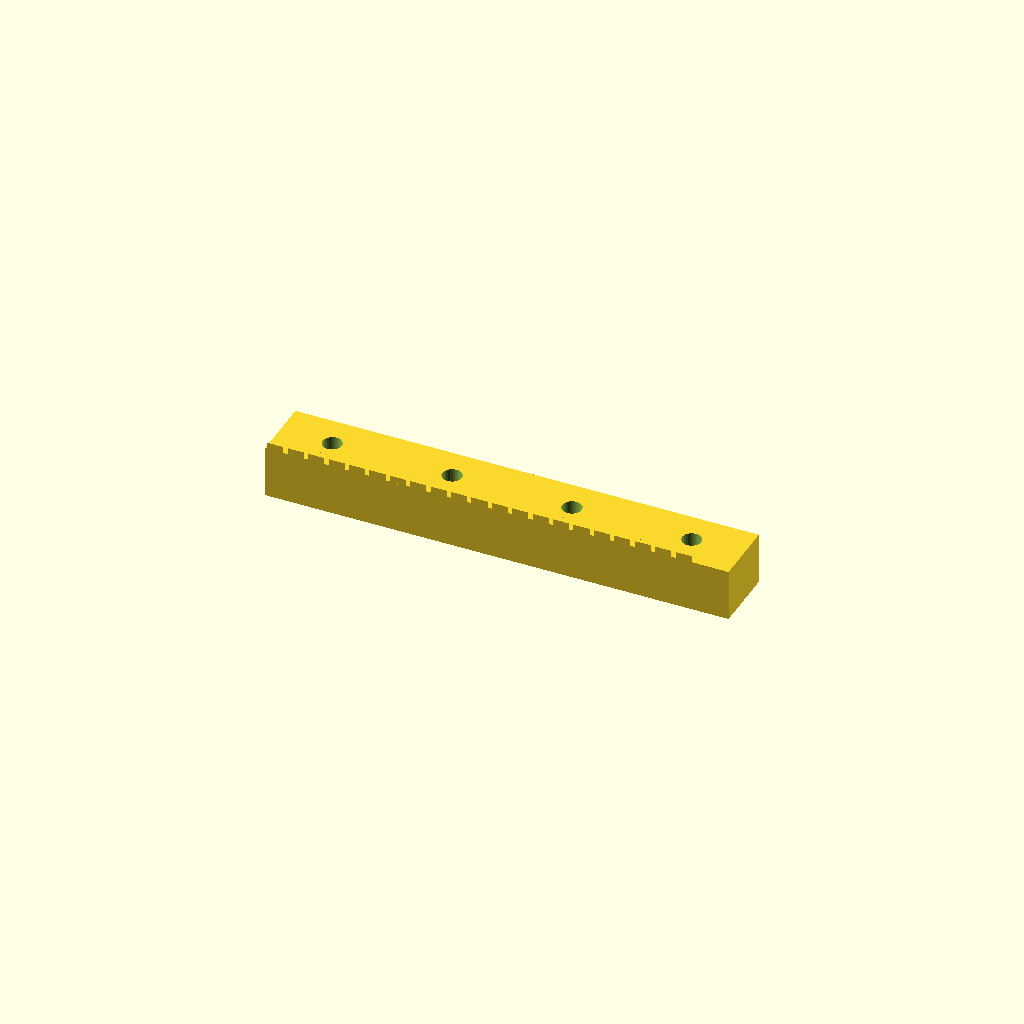
Cell 1: the model at its default parameters.
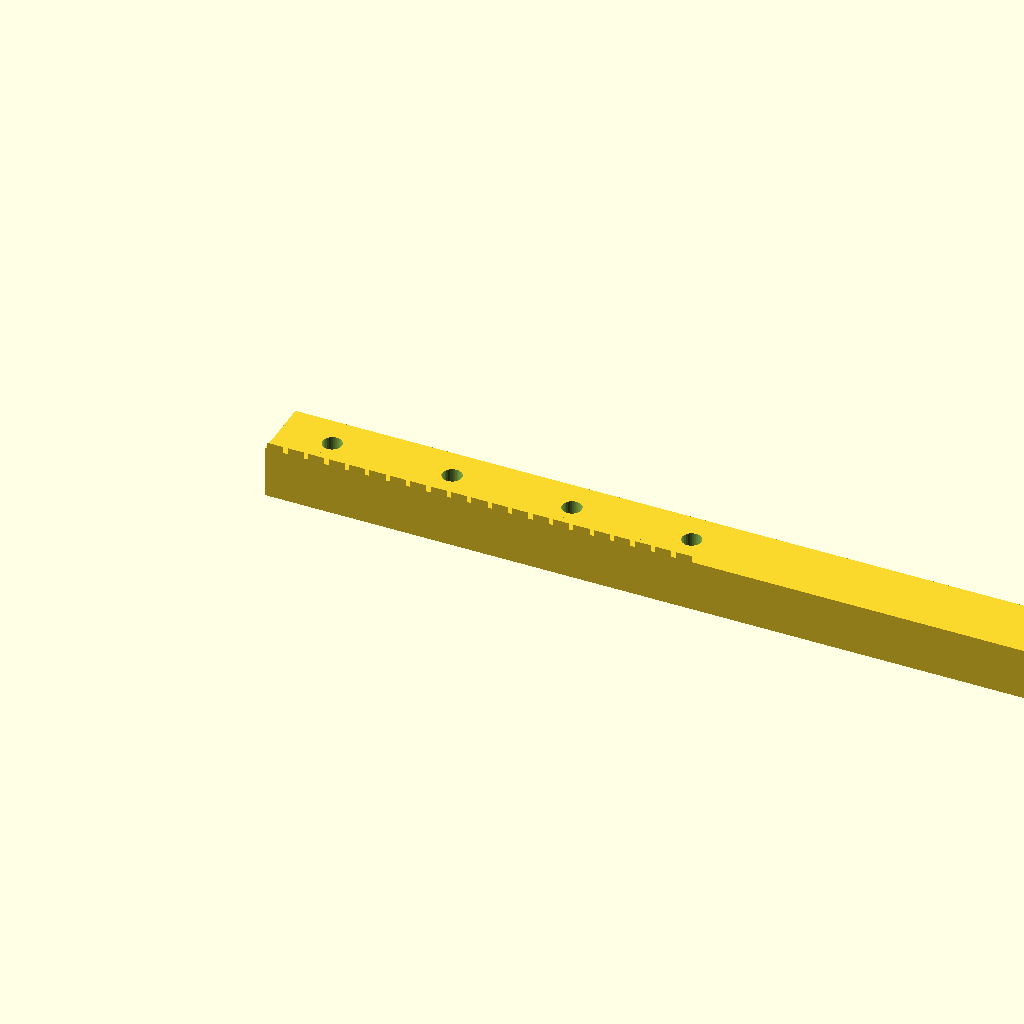
Cell 2: bar_len = 213.92 (everything else at default).
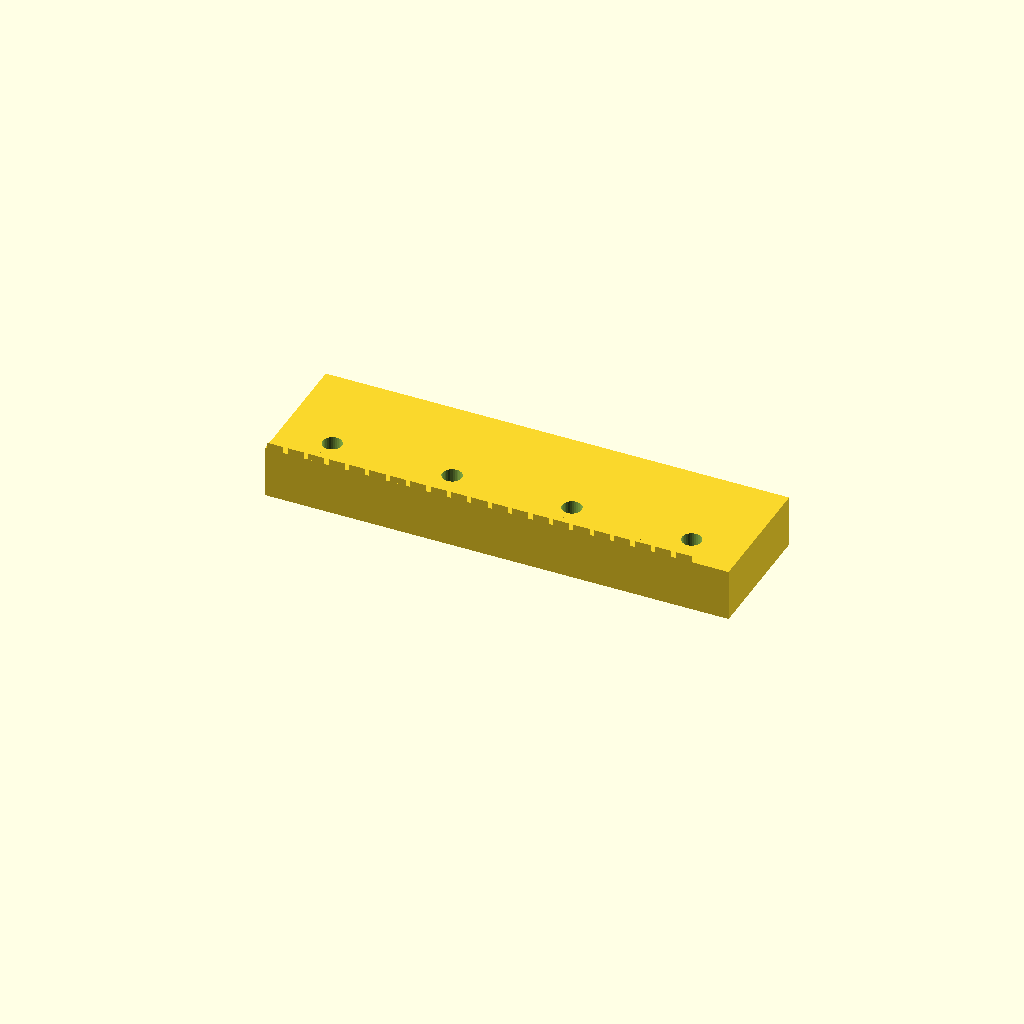
Cell 3: the same model with bar_w = 30.
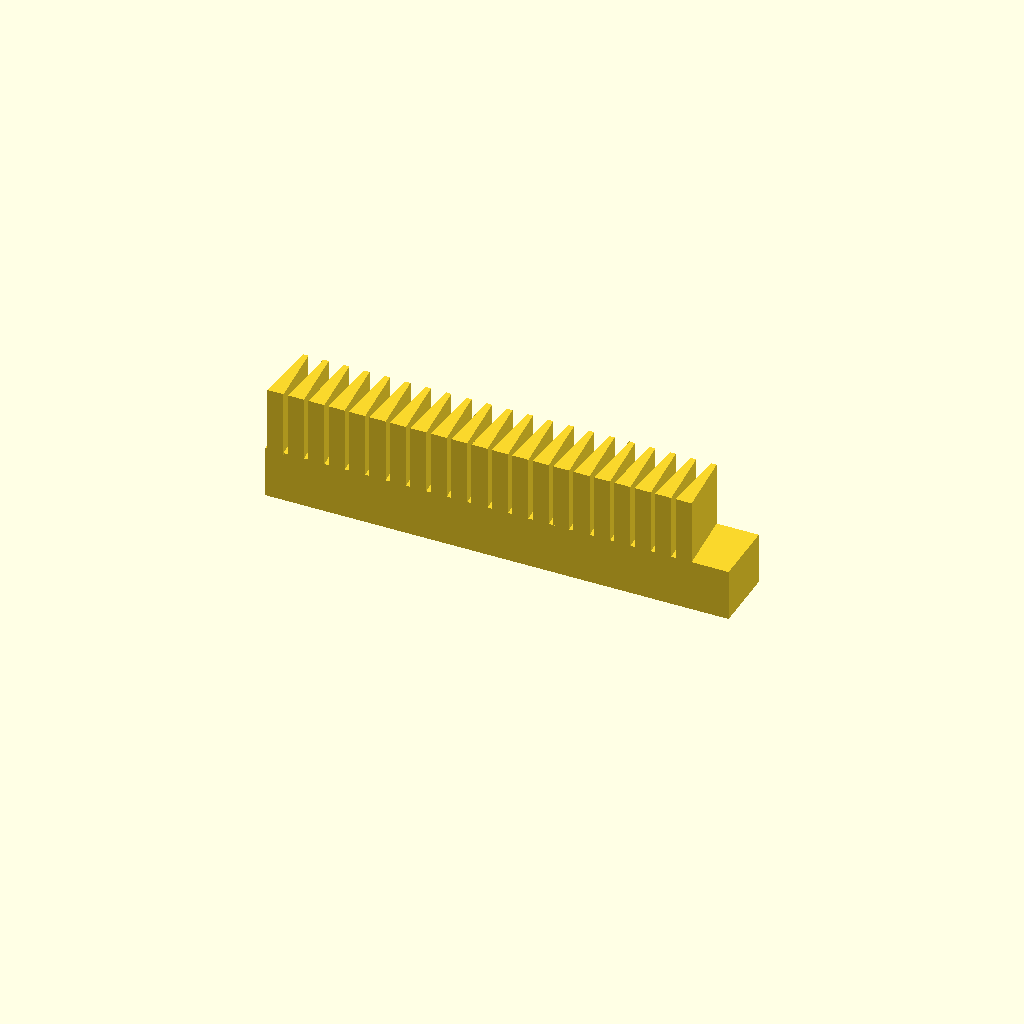
Cell 4 — bar_h set to 27, the other parameters unchanged.
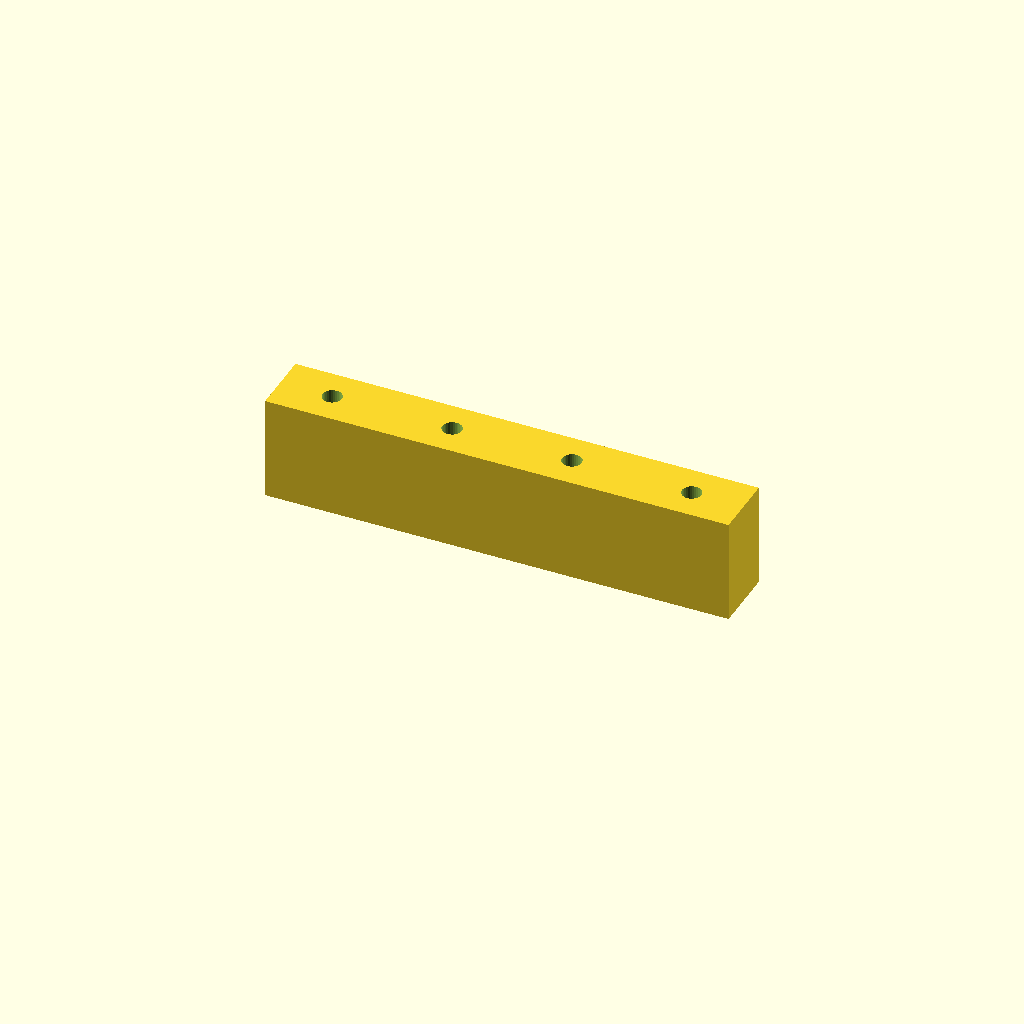
Cell 5: the same model with base_t = 24.
One fixed orthographic camera (rotation 55°, 0°, 25°; colour scheme Cornfield) for every cell.
The OpenSCAD source (optional_data/data/gen2/racks/part_0042.scad):
$fn = 32;

// ----------------------------------------------------------------------
// Gear rack: m=1.5 z=21, 106.96 x 15 x 13.5 mm
// ----------------------------------------------------------------------

// --- parameters (mm) ---
bar_len = 106.96;         // rack length, X
bar_w = 15;               // rack width, Y
bar_h = 13.5;             // overall height, Z
gear_module = 1.5;        // module
base_t = 12;              // tooth root line height
pitch = 4.71;             // circular pitch
tip_w = 1.26;             // tooth thickness at the tip
root_w = 3.72;            // tooth thickness at the root line
hole_d = 4.5;             // mounting hole
sink = 0.6;               // tooth root overlap into the body

tooth_span = 98.96;

module tooth(x0) {
  /* 20 deg flank profile, sunk into the body for a positive overlap */
  translate([x0, 0, base_t - sink])
    linear_extrude(height = bar_h - base_t + sink)
      polygon(points = [[-root_w / 2, 0], [root_w / 2, 0],
                        [tip_w / 2, bar_h - base_t],
                        [-tip_w / 2, bar_h - base_t]]);
}

difference() {
  union() {
    cube([bar_len, bar_w, base_t]);
    for (i = [0 : 21 - 1])
      tooth((i + 0.5) * pitch + (tooth_span - 21 * pitch) / 2);
  }
  translate([12, 7.5, -1]) cylinder(h = base_t + 2, d = hole_d);
  translate([39.65, 7.5, -1]) cylinder(h = base_t + 2, d = hole_d);
  translate([67.31, 7.5, -1]) cylinder(h = base_t + 2, d = hole_d);
  translate([94.96, 7.5, -1]) cylinder(h = base_t + 2, d = hole_d);
}
Customizer parameters (derived from the source; name, type, default, range or options):
bar_len: number, default 106.96
bar_w: number, default 15
bar_h: number, default 13.5
gear_module: number, default 1.5
base_t: number, default 12
pitch: number, default 4.71
tip_w: number, default 1.26
root_w: number, default 3.72
hole_d: number, default 4.5
sink: number, default 0.6
tooth_span: number, default 98.96
